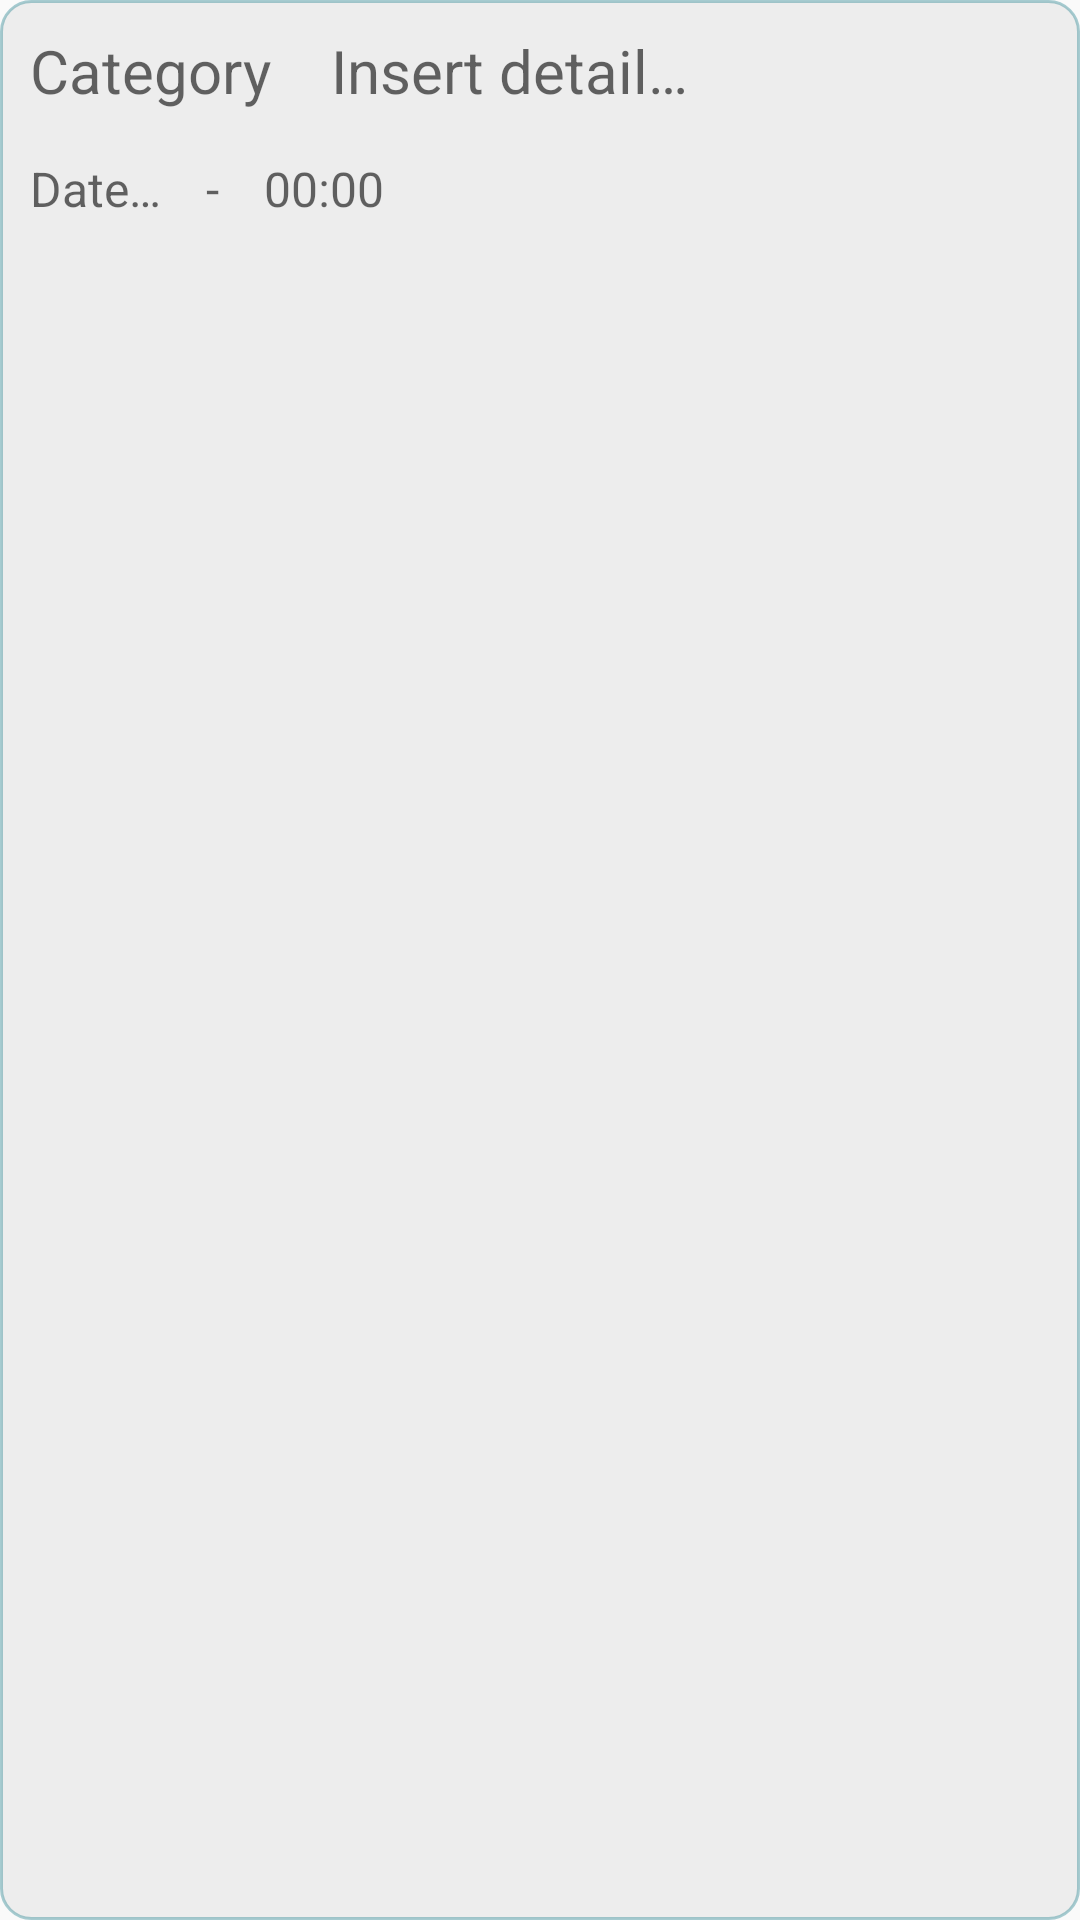

This screen was rendered from an Android layout file. Write that file and the resources it references.
<!-- AndroidManifest.xml: application theme AppTheme -->
<!-- res/layout/listreminder.xml -->
<?xml version="1.0" encoding="utf-8"?>
<RelativeLayout xmlns:android="http://schemas.android.com/apk/res/android"
    android:orientation="vertical" android:layout_width="match_parent"
    android:layout_height="match_parent"
    android:id="@+id/linearlayout_list"
    android:background="@drawable/shape_border"
    android:layout_margin="5dp">
    <TextView
        android:id="@+id/tv_category"
        android:layout_width="wrap_content"
        android:layout_height="wrap_content"
        android:hint="@string/category"
        android:layout_alignParentStart="true"
        style="@style/title"/>
    <TextView
        android:id="@+id/tv_detail"
        android:layout_width="wrap_content"
        android:layout_height="wrap_content"
        android:hint="@string/detail"
        android:layout_toEndOf="@id/tv_category"
        style="@style/title"/>
    <TextView
        android:id="@+id/tv_date"
        android:layout_width="wrap_content"
        android:layout_height="wrap_content"
        android:hint="@string/date"
        android:layout_below="@+id/tv_detail"
        android:layout_alignParentStart="true"
        style="@style/detail"/>
    <TextView
        android:id="@+id/tv1"
        android:layout_width="wrap_content"
        android:layout_height="wrap_content"
        android:hint="@string/tt"
        android:layout_toEndOf="@id/tv_date"
        android:layout_below="@id/tv_detail"
        style="@style/detail"/>

    <TextView
        android:id="@+id/tv_time"
        style="@style/detail"
        android:layout_width="wrap_content"
        android:layout_height="wrap_content"
        android:layout_below="@id/tv_detail"
        android:layout_marginStart="40dp"
        android:layout_marginTop="17dp"
        android:layout_toEndOf="@id/tv1"
        android:hint="@string/time" />


</RelativeLayout>
<!-- resources referenced by this layout -->
<resources>
  <!-- drawable shape_border (drawable) -->
  <?xml version="1.0" encoding="utf-8"?>
  <shape xmlns:android="http://schemas.android.com/apk/res/android" >
  
      <stroke android:width="1dp"
          android:color="#6D358B97"/>
      <gradient
          android:angle="225"
          android:startColor="#0D050505"
          android:endColor="#0D050505"/>
      <corners
          android:bottomLeftRadius="10dp"
          android:bottomRightRadius="10dp"
          android:topLeftRadius="10dp"
          android:topRightRadius="10dp" />
  </shape>
  <string name="category">Category</string>
  <string name="date">Date…</string>
  <string name="detail">Insert detail…</string>
  <string name="time">00:00</string>
  <string name="tt">-</string>
  <style name="detail">
          <item name="fontFamily">@font/royabold</item>
          <item name="android:textSize">16sp</item>
          <item name="android:layout_margin">5dp</item>
          <item name="android:paddingLeft">5dp</item>
      </style>
  <style name="title">
          <item name="fontFamily">@font/royabold</item>
          <item name="android:textSize">20sp</item>
          <item name="android:padding">5dp</item>
          <item name="android:layout_margin">5dp</item>
      </style>
  <style name="AppTheme" parent="Theme.AppCompat.Light.DarkActionBar">
          
          <item name="colorPrimary">@color/colorPrimary</item>
          <item name="colorPrimaryDark">@color/colorPrimaryDark</item>
          <item name="colorAccent">@color/colorAccent</item>
      </style>
  <color name="colorPrimary">#E400BCD4</color>
  <color name="colorPrimaryDark">#0393A5</color>
  <color name="colorAccent">#E400BCD4</color>
</resources>
